Dataset: data (GitHub, mkalasaivan/ml_pipeline_event_mlops). Classes: corner kick, free kick, penalty kick, red card, yellow card, substitute, tackle.

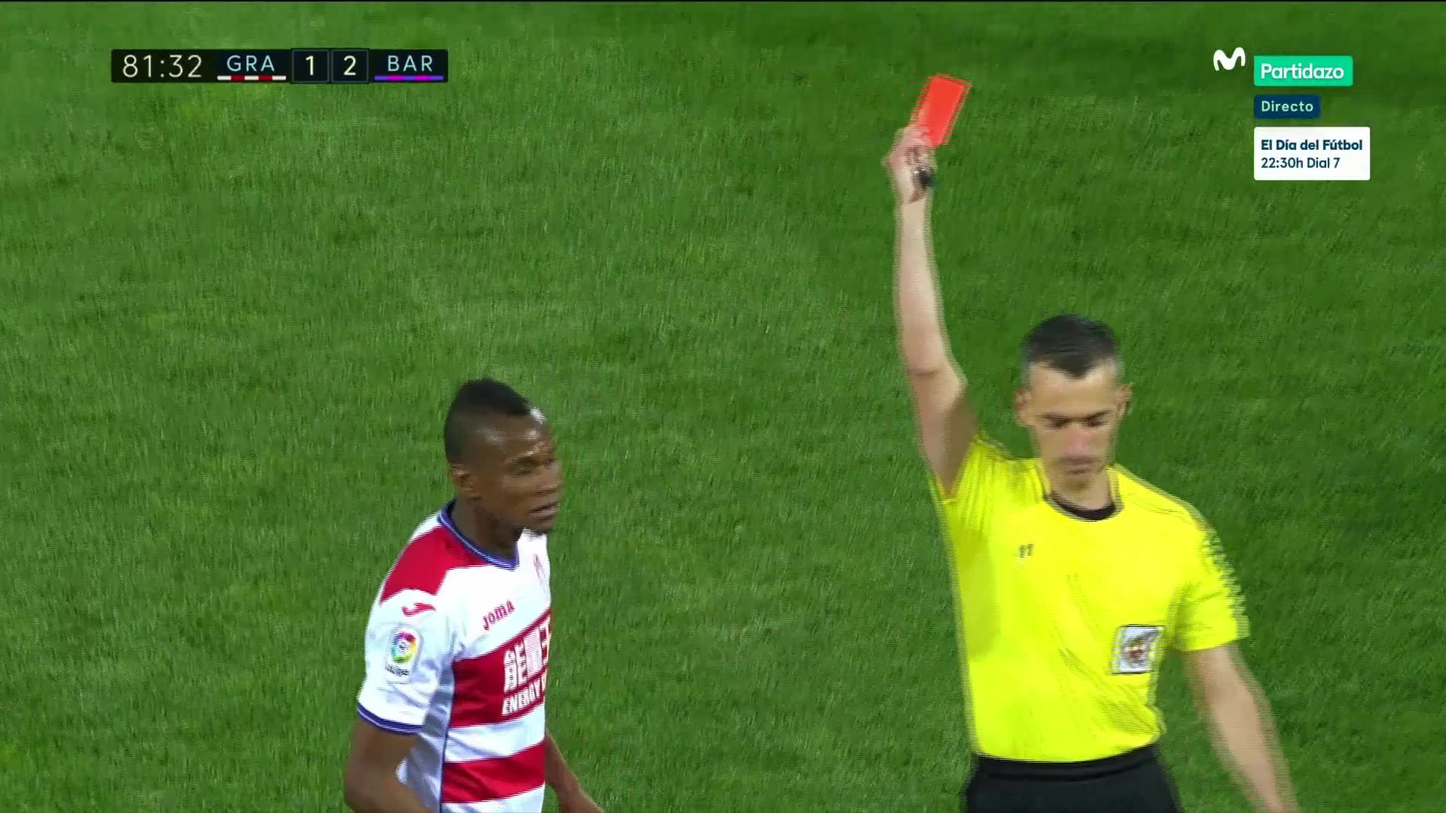
Label: red card

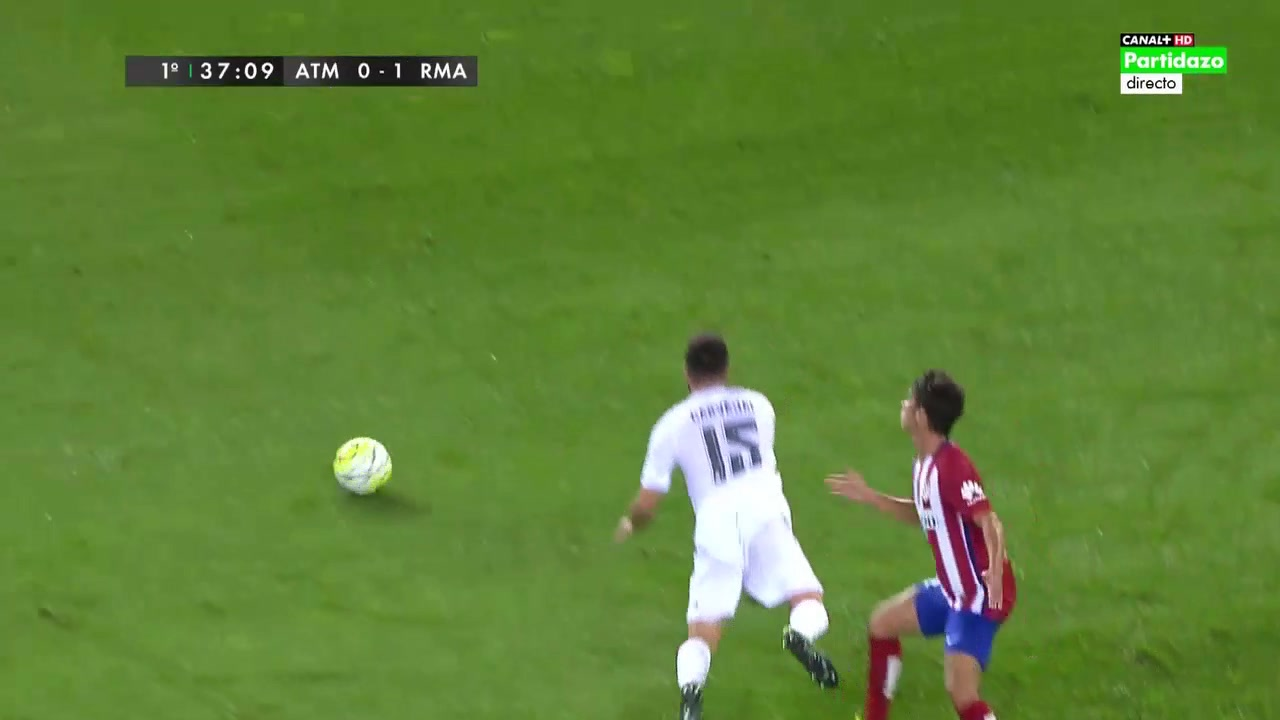
Label: tackle

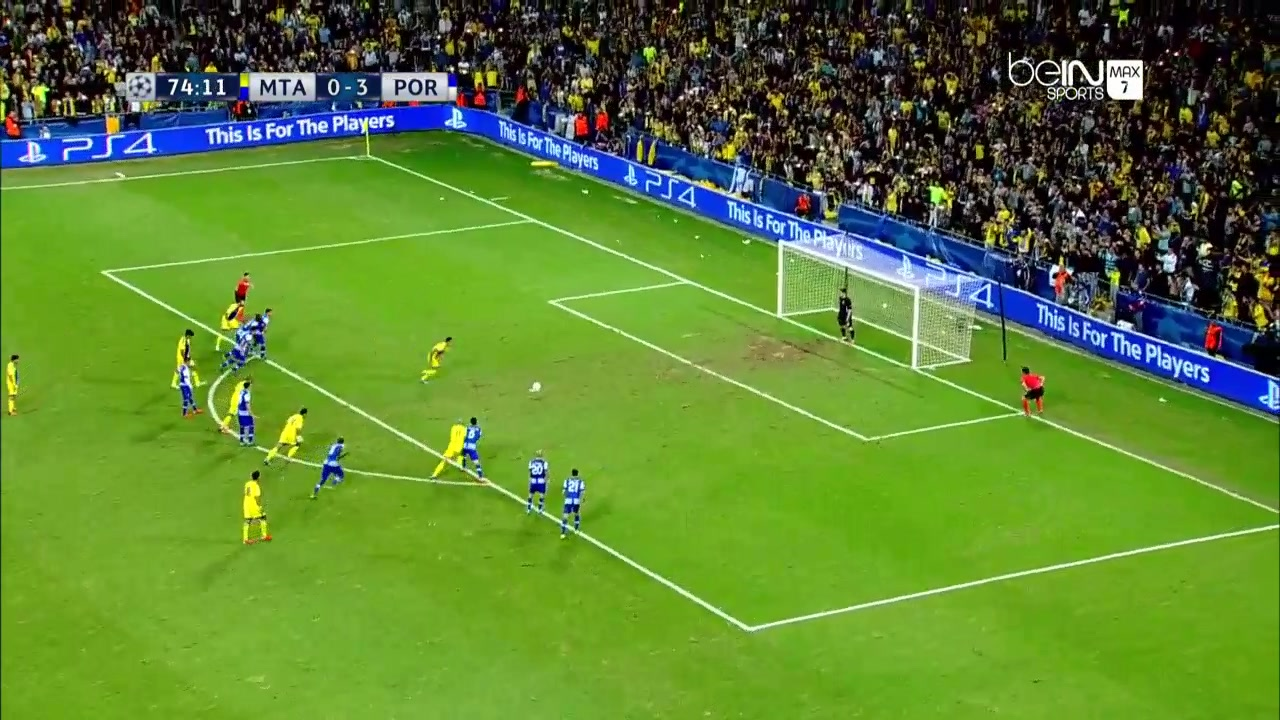
Label: penalty kick

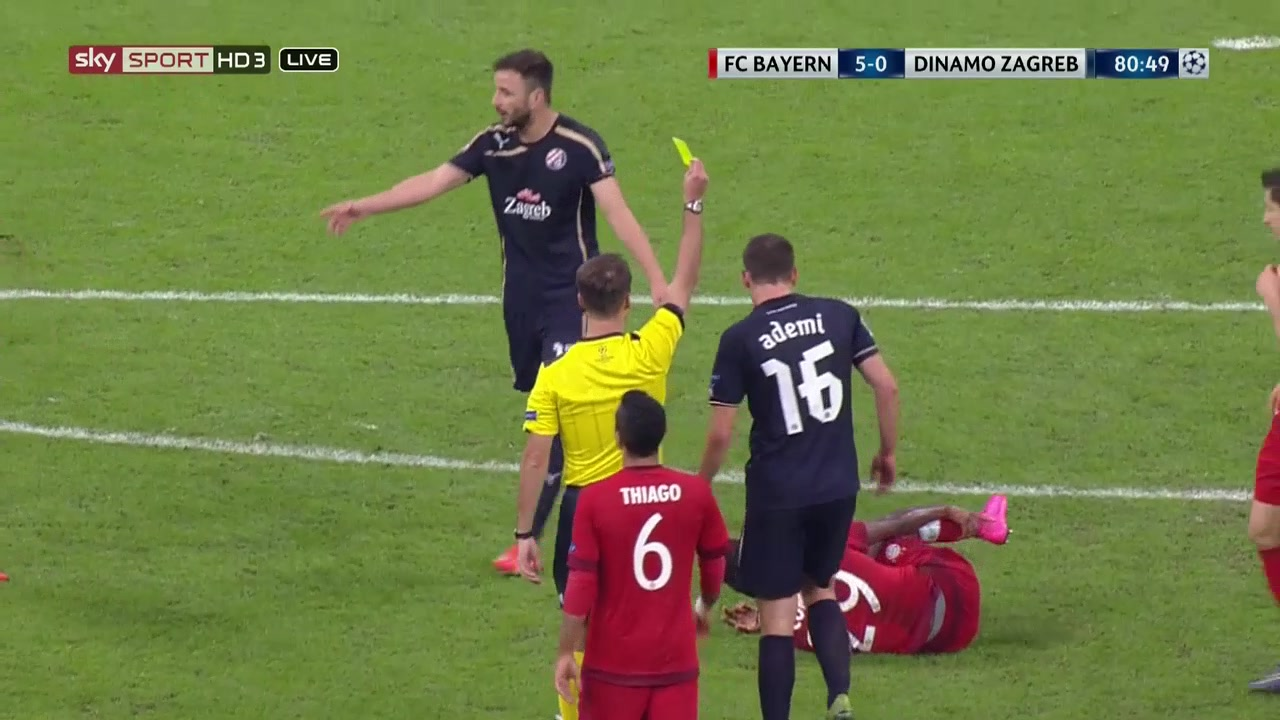
Label: yellow card

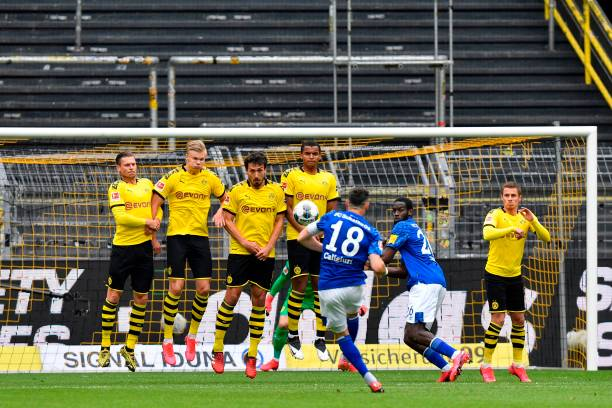
Label: free kick

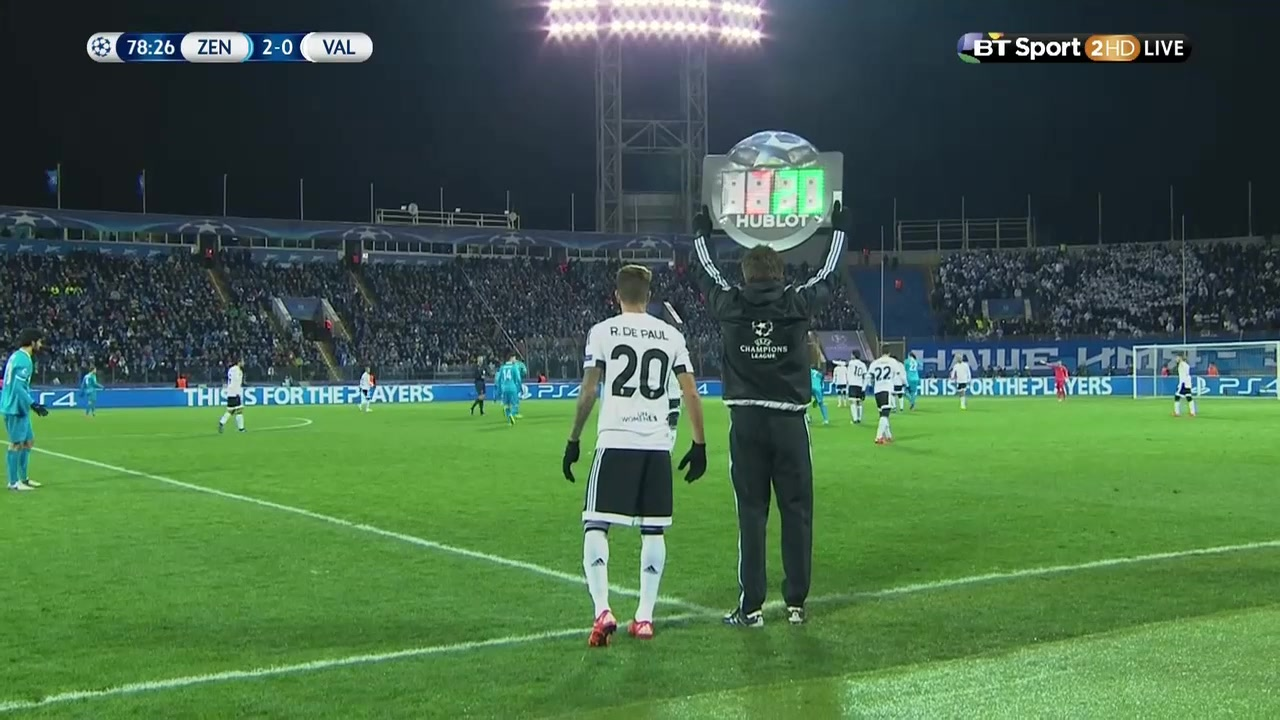
Label: substitute
